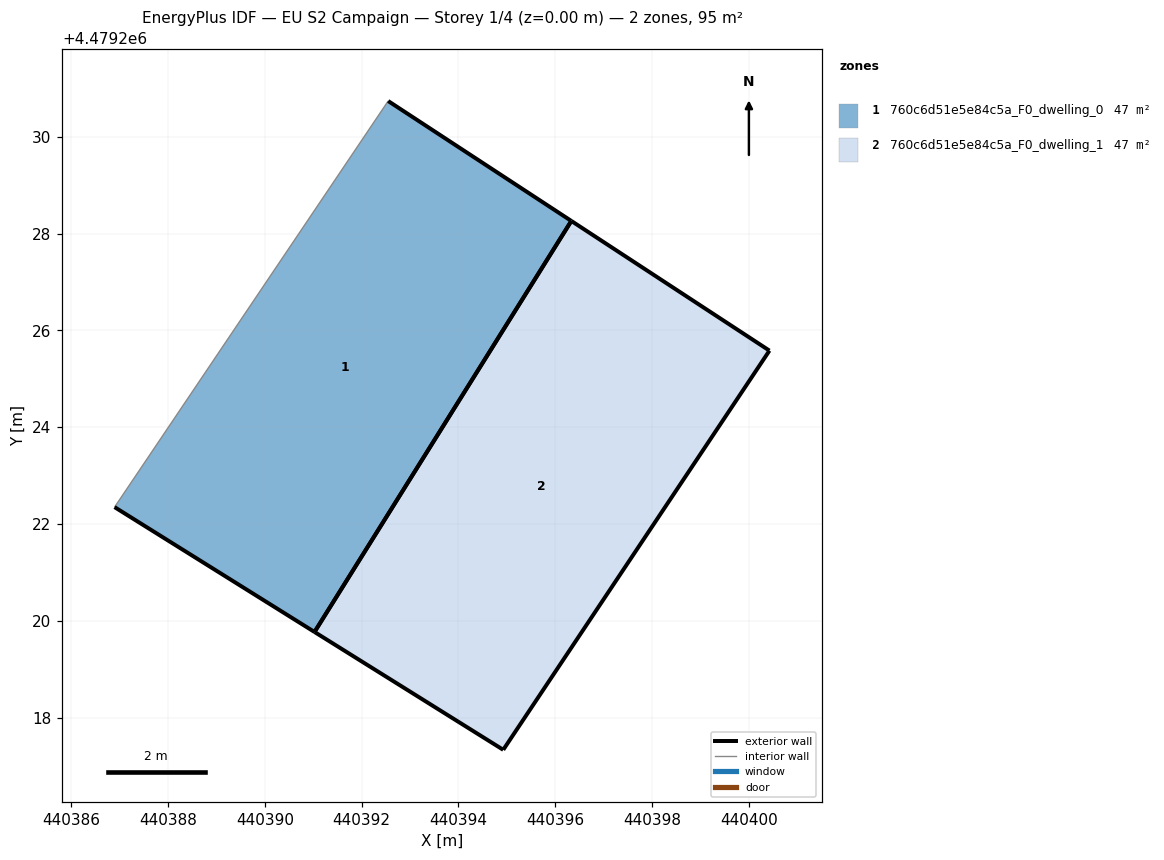
=== STOREY PLAN SPEC (per zone: floor XY polygon, exterior-wall plan segments, windows/doors) ===
zone 1: 760c6d51e5e84c5a_F0_dwelling_0  (47.3 m²)
  floor: (440391.03, 4479219.77) (440396.33, 4479228.26) (440392.55, 4479230.74) (440386.90, 4479222.35)
  exterior wall: (440392.55, 4479230.74) – (440396.33, 4479228.26)  [4.5 m]
  exterior wall: (440391.03, 4479219.77) – (440386.90, 4479222.35)  [4.9 m]
  exterior wall: (440396.33, 4479228.26) – (440391.03, 4479219.77)  [10.0 m]
  interior walls: 1
zone 2: 760c6d51e5e84c5a_F0_dwelling_1  (47.3 m²)
  floor: (440394.93, 4479217.33) (440400.43, 4479225.58) (440396.33, 4479228.26) (440391.03, 4479219.77)
  exterior wall: (440396.33, 4479228.26) – (440400.43, 4479225.58)  [4.9 m]
  exterior wall: (440400.43, 4479225.58) – (440394.93, 4479217.33)  [9.9 m]
  exterior wall: (440394.93, 4479217.33) – (440391.03, 4479219.77)  [4.6 m]
  exterior wall: (440391.03, 4479219.77) – (440396.33, 4479228.26)  [10.0 m]

=== DERIVED (storey summary) ===
Building: EU S2 Campaign
Storey: 1 of 4  (floor level z = 0.00 m)
Storey gross floor area: 94.6 m²
Zones on this storey: 2
  - 760c6d51e5e84c5a_F0_dwelling_0: floor 47.3 m²; exterior wall 19.4 m (58.2 m²); WWR 0.0%
  - 760c6d51e5e84c5a_F0_dwelling_1: floor 47.3 m²; exterior wall 29.4 m (88.3 m²); WWR 0.0%
Zone adjacency: (none detected)